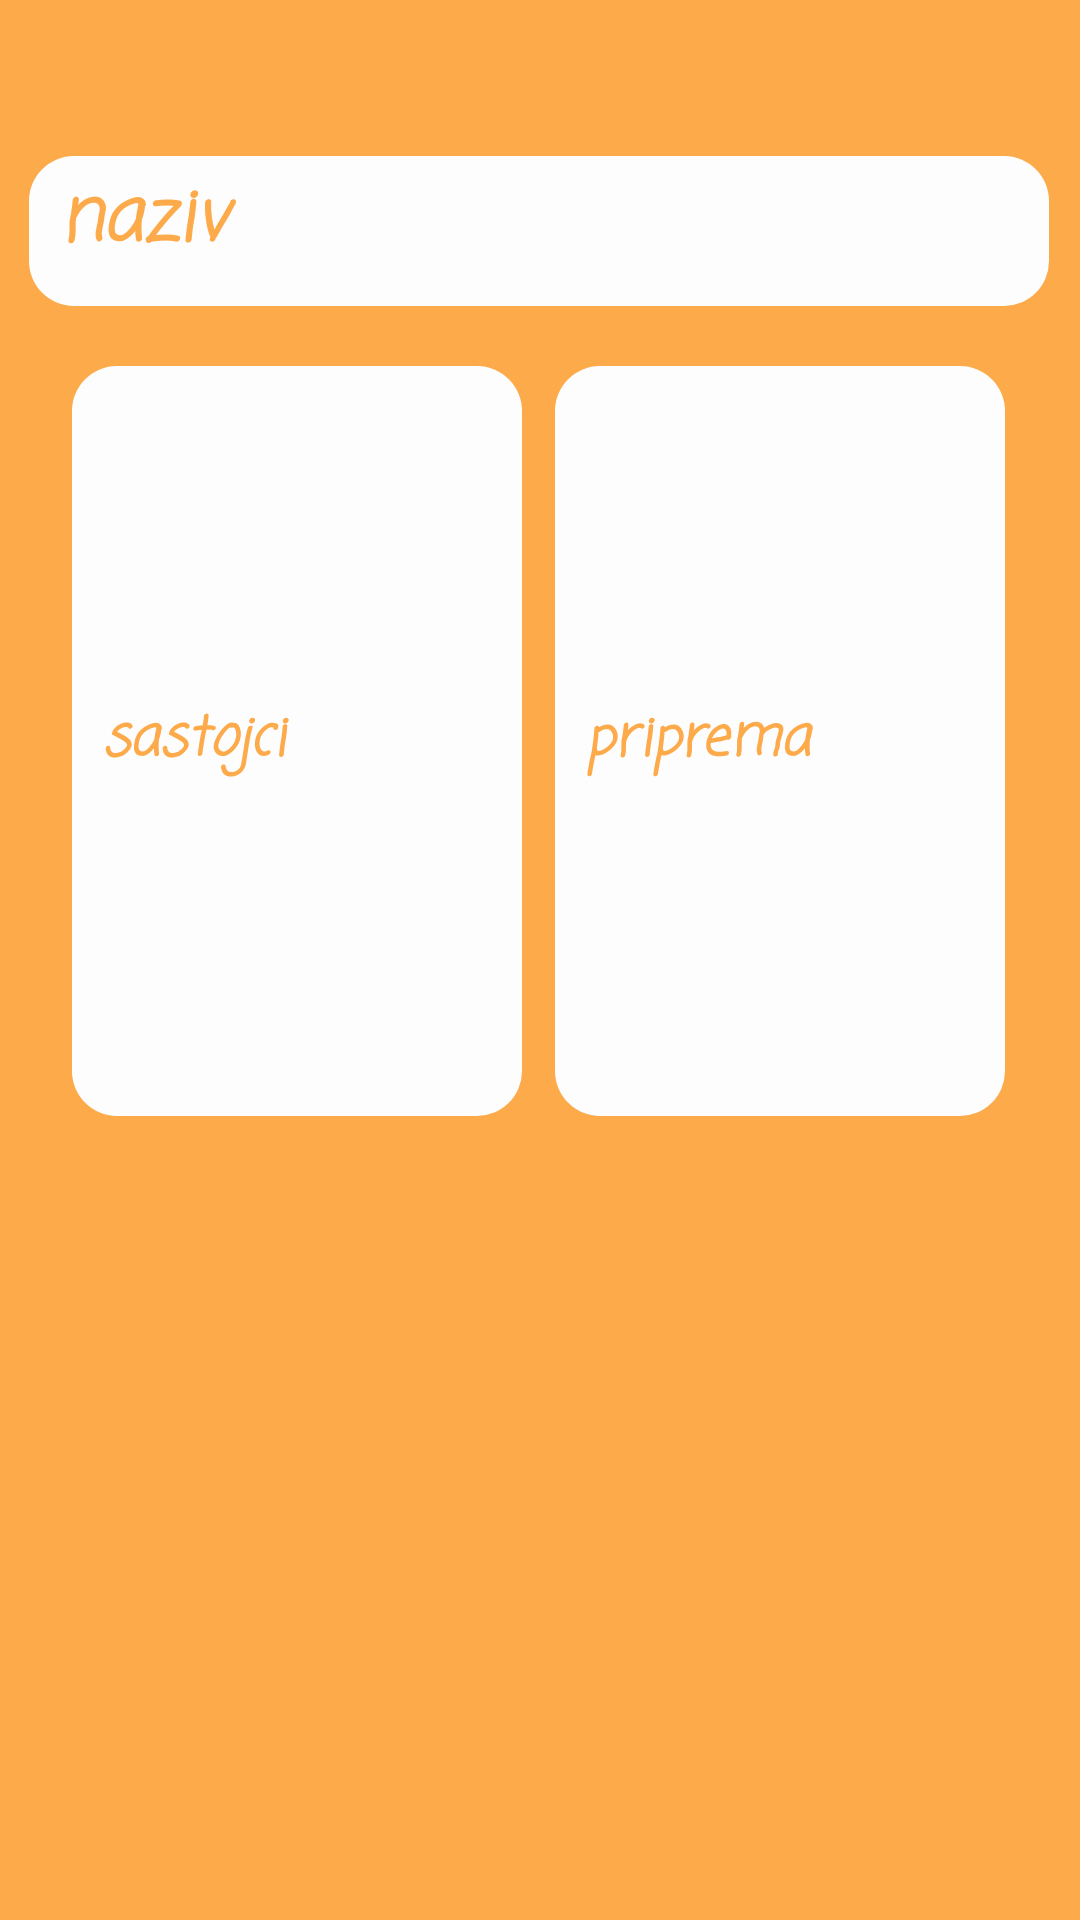

This screen was rendered from an Android layout file. Write that file and the resources it references.
<!-- AndroidManifest.xml: application theme Theme.Recepti -->
<!-- res/layout/activity_add_recipe.xml -->
<?xml version="1.0" encoding="utf-8"?>
<androidx.constraintlayout.widget.ConstraintLayout xmlns:android="http://schemas.android.com/apk/res/android"
    xmlns:app="http://schemas.android.com/apk/res-auto"
    xmlns:tools="http://schemas.android.com/tools"
    android:layout_width="match_parent"
    android:layout_height="match_parent"
    android:alpha="0.7"
    android:background="@android:color/holo_orange_dark"
    tools:context=".AddRecipeActivity">

    <EditText
        android:id="@+id/nazivEditText"
        android:layout_width="340dp"
        android:layout_height="50dp"
        android:layout_marginTop="52dp"
        android:background="@drawable/custom_button1"
        android:ems="10"
        android:fontFamily="casual"
        android:hint="@string/title_et"
        android:textColorHint="@android:color/holo_orange_dark"
        android:inputType="text"
        android:padding="10dp"
        android:textAllCaps="false"
        android:textColor="@android:color/holo_orange_dark"
        android:textSize="24sp"
        android:textStyle="bold|italic"
        app:layout_constraintEnd_toEndOf="parent"
        app:layout_constraintHorizontal_bias="0.491"
        app:layout_constraintStart_toStartOf="parent"
        app:layout_constraintTop_toTopOf="parent" />

    <EditText
        android:id="@+id/sastojciEditText"
        android:layout_width="150dp"
        android:layout_height="250dp"
        android:layout_marginTop="20dp"
        android:background="@drawable/custom_button1"
        android:ems="10"
        android:fontFamily="casual"
        android:hint="@string/ingredients_et"
        android:textColorHint="@android:color/holo_orange_dark"
        android:inputType="textMultiLine"
        android:padding="10dp"
        android:textAllCaps="false"
        android:textColor="@android:color/holo_orange_dark"
        android:textSize="18sp"
        android:textStyle="bold|italic"
        app:layout_constraintEnd_toEndOf="parent"
        app:layout_constraintHorizontal_bias="0.114"
        app:layout_constraintStart_toStartOf="parent"
        app:layout_constraintTop_toBottomOf="@+id/nazivEditText" />

    <EditText
        android:id="@+id/pripremaEditText"
        android:layout_width="150dp"
        android:layout_height="250dp"
        android:layout_marginTop="20dp"
        android:background="@drawable/custom_button1"
        android:ems="10"
        android:fontFamily="casual"
        android:hint="@string/preparation_et"
        android:textColorHint="@android:color/holo_orange_dark"
        android:inputType="textMultiLine"
        android:padding="10dp"
        android:textAllCaps="false"
        android:textColor="@android:color/holo_orange_dark"
        android:textSize="18sp"
        android:textStyle="bold|italic"
        app:layout_constraintEnd_toEndOf="parent"
        app:layout_constraintHorizontal_bias="0.881"
        app:layout_constraintStart_toStartOf="parent"
        app:layout_constraintTop_toBottomOf="@+id/nazivEditText" />

    <ImageView
        android:id="@+id/uploadImage"
        android:layout_width="200dp"
        android:layout_height="200dp"
        android:layout_marginTop="20dp"
        app:layout_constraintEnd_toEndOf="parent"
        app:layout_constraintHorizontal_bias="0.142"
        app:layout_constraintStart_toStartOf="parent"
        app:layout_constraintTop_toBottomOf="@+id/sastojciEditText"
        app:srcCompat="@drawable/gallery_icon" />

    <androidx.appcompat.widget.AppCompatButton
        android:id="@+id/odaberiSlikuBtn"
        android:layout_width="98dp"
        android:layout_height="103dp"
        android:layout_marginTop="76dp"
        android:background="@drawable/custom_button2"
        android:fontFamily="casual"
        android:text="odaberi\n sliku"
        android:textAllCaps="false"
        android:textColor="@android:color/holo_orange_dark"
        android:textSize="24sp"
        android:textStyle="bold"
        app:layout_constraintEnd_toEndOf="parent"
        app:layout_constraintHorizontal_bias="0.421"
        app:layout_constraintStart_toEndOf="@+id/uploadImage"
        app:layout_constraintTop_toBottomOf="@+id/pripremaEditText" />

    <androidx.appcompat.widget.AppCompatButton
        android:id="@+id/spremiBtn"
        android:layout_width="98dp"
        android:layout_height="103dp"
        android:background="@drawable/custom_button2"
        android:fontFamily="casual"
        android:text="spremi"
        android:textAllCaps="false"
        android:textColor="@android:color/holo_orange_dark"
        android:textSize="24sp"
        android:textStyle="bold"
        app:layout_constraintBottom_toBottomOf="parent"
        app:layout_constraintEnd_toEndOf="parent"
        app:layout_constraintStart_toStartOf="parent"
        app:layout_constraintTop_toBottomOf="@+id/uploadImage" />

</androidx.constraintlayout.widget.ConstraintLayout>
<!-- resources referenced by this layout -->
<resources>
  <!-- drawable custom_button1 (drawable) -->
  <?xml version="1.0" encoding="utf-8"?>
  
  <shape xmlns:android="http://schemas.android.com/apk/res/android" android:shape="rectangle">
      <solid android:color="@color/white"/>
      <corners android:radius="15dp"/>
  </shape>
  <string name="ingredients_et">sastojci</string>
  <string name="preparation_et">priprema</string>
  <string name="title_et">naziv</string>
  <style name="Theme.Recepti" parent="Theme.AppCompat.DayNight.DarkActionBar">
          
          <item name="colorPrimary">@color/purple_500</item>
          <item name="colorPrimaryVariant">@color/purple_700</item>
          <item name="colorOnPrimary">@color/white</item>
          
          <item name="colorSecondary">@color/teal_200</item>
          <item name="colorSecondaryVariant">@color/teal_700</item>
          <item name="colorOnSecondary">@color/black</item>
          
          <item name="android:statusBarColor">?attr/colorPrimaryVariant</item>
          
  
      </style>
  <!-- not gathered from this repository: default colours our renderer supplied (Android Studio template values) -->
  <color name="purple_500">#FF6200EE</color>
  <color name="purple_700">#FF3700B3</color>
  <color name="teal_200">#FF03DAC5</color>
  <color name="teal_700">#FF018786</color>
  <color name="black">#FF000000</color>
  <color name="white">#FFFFFFFF</color>
</resources>
